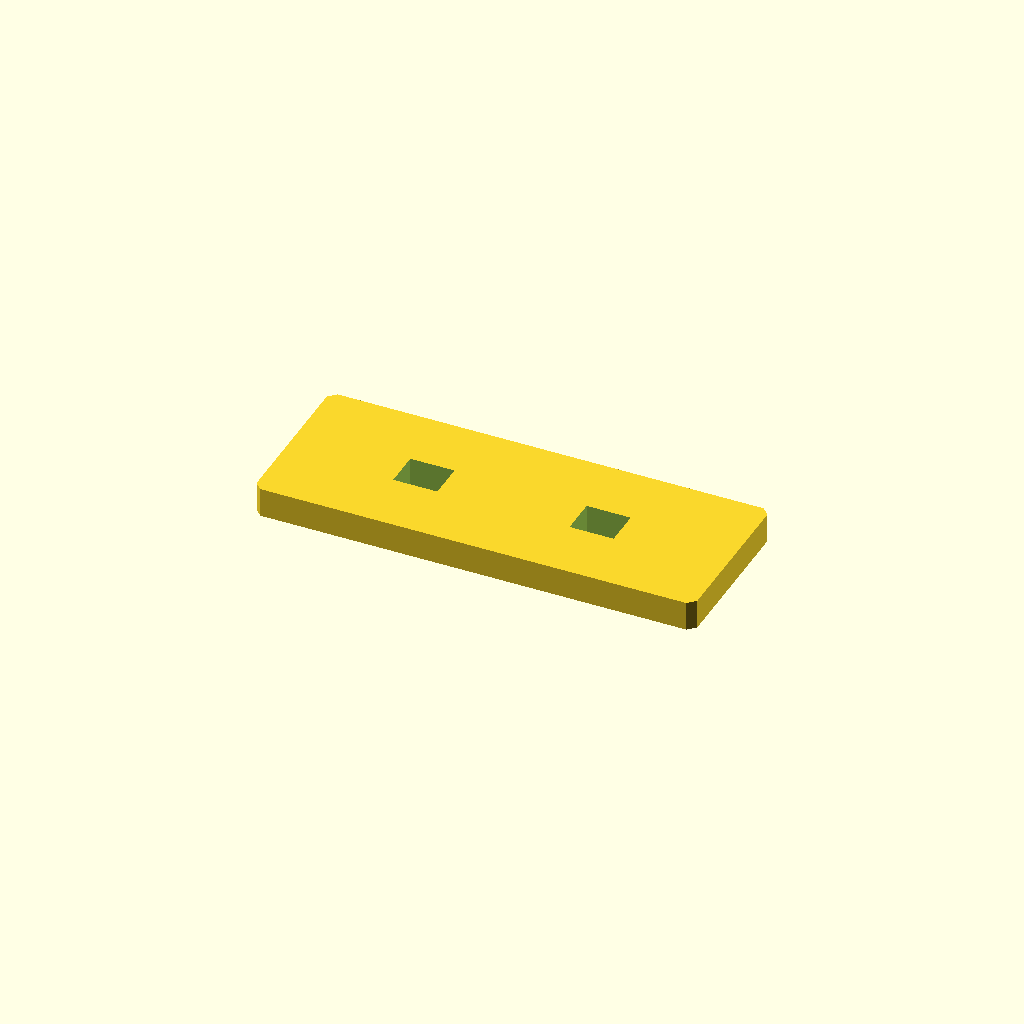
Cell 1: rendered with the file's own defaults.
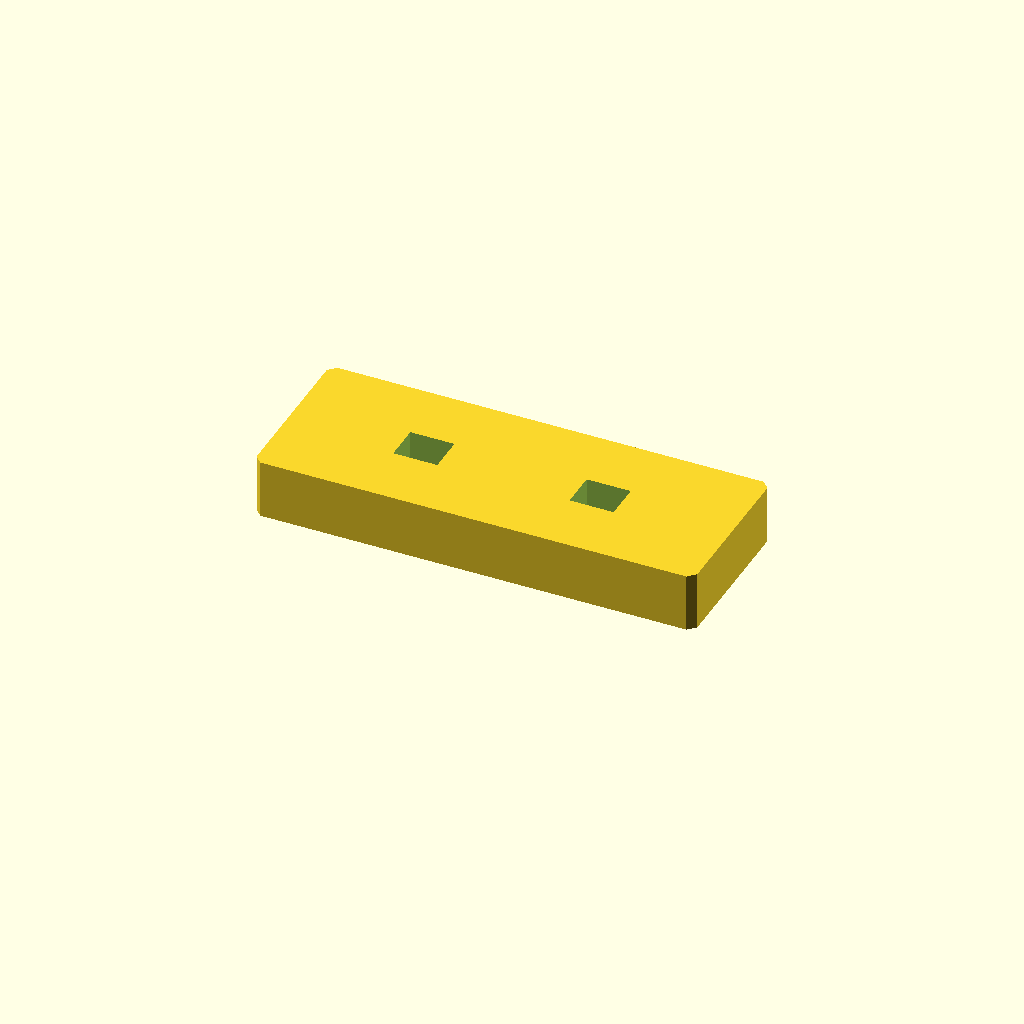
Cell 2: the same model with plate_t = 16.
All cells are drawn from one camera (rotation 55°, 0°, 25°, orthographic, colour scheme Cornfield), so only the parameter changes between them.
OpenSCAD source file optional_data/data/sketch2/voidplates/part_0105.scad:
$fn = 32;

// ----------------------------------------------------------------------
// Windowed plate: 2 voids, 120 x 45 x 8 mm
// ----------------------------------------------------------------------

// --- parameters (mm) ---
plate_l = 120;            // plate length, X
plate_w = 45;             // plate width, Y
plate_t = 8;              // plate thickness, Z
edge_margin = 12;         // wall from the plate edge to any window
windows = 2;              // number of windows in the row
win_l = 12;               // window length
win_w = 10;               // window width
win_pitch = 48;           // window pitch along X
depth_1 = 8;              // depth of void 1 (full thickness = through)
depth_2 = 8;              // depth of void 2 (full thickness = through)
corner_c = 2;             // corner chamfer of the plate

profile = [[2, 0], [118, 0], [120, 2], [120, 43], [118, 45], [2, 45], [0, 43], [0, 2]];  // primary outline, 8 points, counter clockwise
void_1 = [[30, 17.5], [42, 17.5], [42, 27.5], [30, 27.5]];  // window 1 of the row, 4 points
void_2 = [[78, 17.5], [90, 17.5], [90, 27.5], [78, 27.5]];  // window 2 of the row, 4 points

// --- the one profile operation ---
difference() {
  linear_extrude(height = plate_t) polygon(points = profile);
  translate([0, 0, -1])
    linear_extrude(height = plate_t + 2) polygon(points = void_1);
  translate([0, 0, -1])
    linear_extrude(height = plate_t + 2) polygon(points = void_2);
}
Parameter table extracted from the source (name, type, default, range or options):
plate_l: number, default 120
plate_w: number, default 45
plate_t: number, default 8
edge_margin: number, default 12
windows: number, default 2
win_l: number, default 12
win_w: number, default 10
win_pitch: number, default 48
depth_1: number, default 8
depth_2: number, default 8
corner_c: number, default 2
